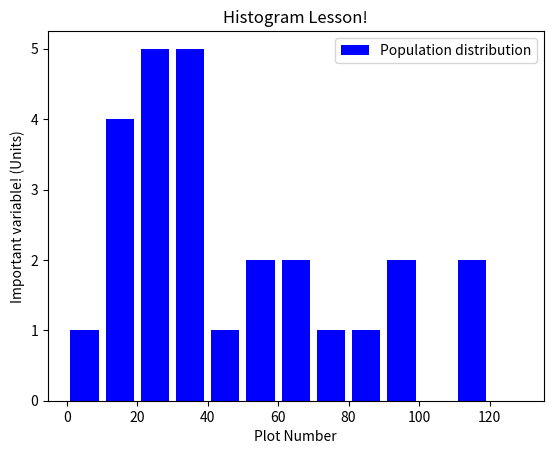

Here is the Python script that generated this plot:
import matplotlib.pyplot as plt

'''
    Bar charts show the comparison of different variable,
    they are discrete.
    ex: Number of speakers of different languages
    
    While Histograms show the distribution of variables,
    they are continuous.
    ex: GPD of a Country by Year
'''
# Data for Histogram:
pop_ages = [22, 55, 62, 45, 65, 74, 12, 15, 32, 115, 30, 22, 14, 24, 53, 36, 12, 5, 32, 25, 27, 86, 95, 90, 111, 30]
''' To make BarChart for this:
ids = [x for x in range(len(pop_ages))]
plt.bar(ids, pop_ages, label='Ugly Bar Chart!')
'''
# Making AgeGroups for Histograms x axis
# bins is any group/class we assign
bins = [0, 10, 20, 30, 40, 50, 60, 70, 80, 90, 100, 110, 120, 130]
# Histogram: plt.hist(y axis, bins) other args (label, color, histtype, rwidth)
plt.hist(pop_ages, bins, label='Population distribution', color='b', histtype='bar', rwidth=0.8)

plt.xlabel('Plot Number')                   # Labels x axis
plt.ylabel('Important variable! (Units)')   # Labels y axis
plt.title('Histogram Lesson!')              # Title of the Graph
plt.legend()                                # Showing legend (labels for each line)

plt.show()
